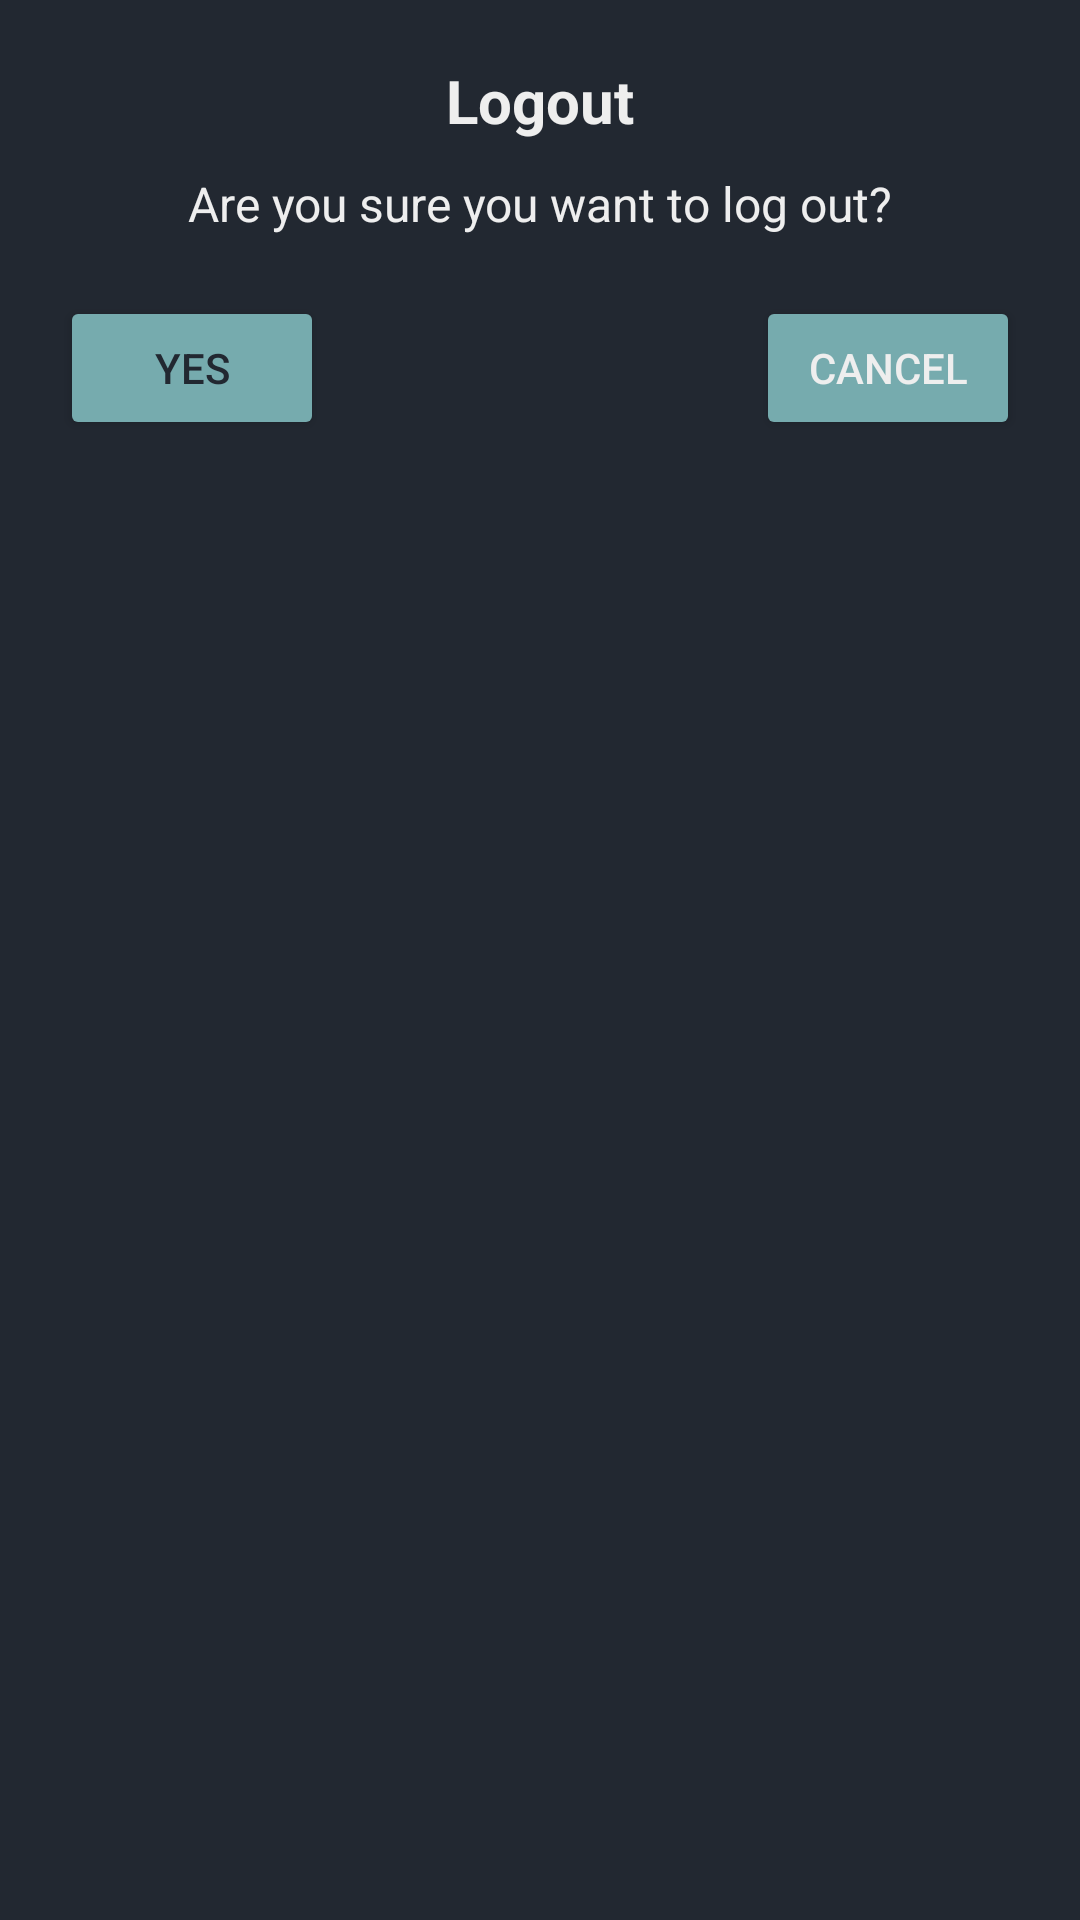

Reconstruct the res/layout file that produces this screen, plus the resources it refers to.
<!-- AndroidManifest.xml: application theme Theme.App.AniWatch -->
<!-- res/layout/dialog_logout.xml -->
<?xml version="1.0" encoding="utf-8"?>
<androidx.constraintlayout.widget.ConstraintLayout
    xmlns:android="http://schemas.android.com/apk/res/android"
    xmlns:app="http://schemas.android.com/apk/res-auto"
    android:layout_width="wrap_content"
    android:layout_height="wrap_content"
    android:background="@color/black"
    android:padding="20dp">

    <TextView
        android:id="@+id/dialogTitle"
        android:layout_width="wrap_content"
        android:layout_height="wrap_content"
        android:text="Logout"
        android:textSize="20sp"
        android:textColor="@color/white"
        android:textStyle="bold"
        app:layout_constraintTop_toTopOf="parent"
        app:layout_constraintStart_toStartOf="parent"
        app:layout_constraintEnd_toEndOf="parent"/>

    <TextView
        android:id="@+id/dialogMessage"
        android:layout_width="wrap_content"
        android:layout_height="wrap_content"
        android:text="Are you sure you want to log out?"
        android:textSize="16sp"
        android:textColor="@color/white"
        app:layout_constraintTop_toBottomOf="@id/dialogTitle"
        app:layout_constraintStart_toStartOf="parent"
        app:layout_constraintEnd_toEndOf="parent"
        android:layout_marginTop="10dp"/>

    <Button
        android:id="@+id/btnConfirm"
        android:layout_width="wrap_content"
        android:layout_height="wrap_content"
        android:text="Yes"
        android:textColor="@color/black"
        android:backgroundTint="@color/blue"
        app:layout_constraintTop_toBottomOf="@id/dialogMessage"
        app:layout_constraintStart_toStartOf="parent"
        android:layout_marginTop="20dp"/>

    <Button
        android:id="@+id/btnCancel"
        android:layout_width="wrap_content"
        android:layout_height="wrap_content"
        android:text="Cancel"
        android:textColor="@color/white"
        android:backgroundTint="@color/blue"
        app:layout_constraintTop_toBottomOf="@id/dialogMessage"
        app:layout_constraintEnd_toEndOf="parent"
        android:layout_marginTop="20dp"/>
</androidx.constraintlayout.widget.ConstraintLayout>
<!-- resources referenced by this layout -->
<resources>
  <color name="black">#222831</color>
  <color name="blue">#76ABAE</color>
  <color name="white">#EEEEEE</color>
  <style name="Theme.App.AniWatch" parent="Theme.Material3.Dark.NoActionBar">
          <item name="colorPrimary">@color/primary</item>
          <item name="android:colorBackground">@color/black</item>
          <item name="android:textColor">@color/white</item>
          <item name="android:navigationBarColor">@color/gray</item>
      </style>
  <color name="primary">#0F0F0F</color>
  <color name="gray">#31363F</color>
</resources>
